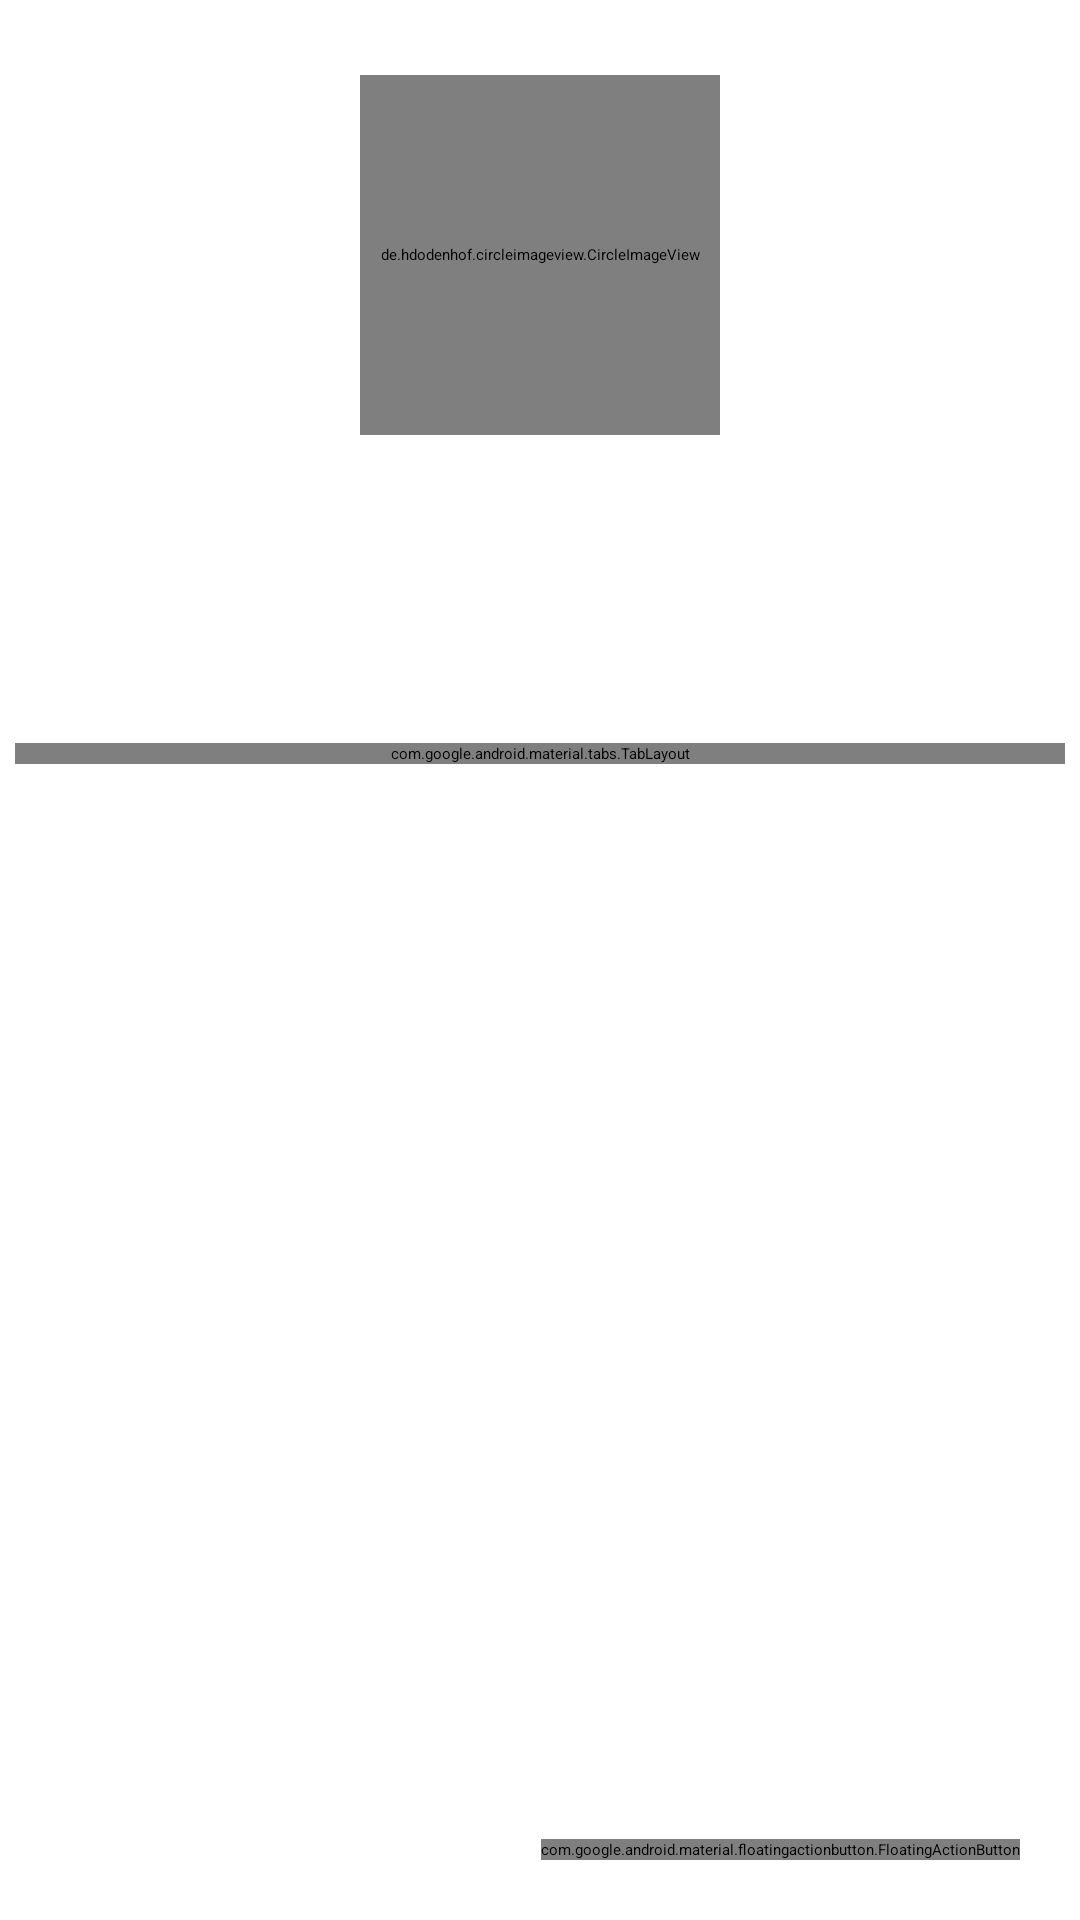

Here is an Android app screen rendered from its layout file. Give the layout XML and the strings, colors and styles it references.
<!-- AndroidManifest.xml: application theme Theme.GithubUser -->
<!-- res/layout/activity_detail.xml -->
<?xml version="1.0" encoding="utf-8"?>
<androidx.constraintlayout.widget.ConstraintLayout xmlns:android="http://schemas.android.com/apk/res/android"
    xmlns:app="http://schemas.android.com/apk/res-auto"
    xmlns:tools="http://schemas.android.com/tools"
    android:layout_width="match_parent"
    android:layout_height="match_parent"
    android:padding="5dp"
    tools:context=".ui.DetailActivity">

    <de.hdodenhof.circleimageview.CircleImageView
        android:id="@+id/iv_detail_user"
        android:layout_marginTop="20dp"
        android:layout_width="120dp"
        android:layout_height="120dp"
        app:civ_border_color="@color/white"
        app:civ_border_width="0dp"
        app:layout_constraintEnd_toEndOf="parent"
        app:layout_constraintStart_toStartOf="parent"
        app:layout_constraintTop_toTopOf="parent"
        tools:src="@drawable/ic_launcher_background" />

    <TextView
        android:id="@+id/tv_detail_name"
        android:layout_width="wrap_content"
        android:layout_height="wrap_content"
        android:layout_marginTop="10dp"
        tools:text="@string/name"
        android:textSize="20sp"
        android:textStyle="bold"
        app:layout_constraintEnd_toEndOf="parent"
        app:layout_constraintStart_toStartOf="parent"
        app:layout_constraintTop_toBottomOf="@id/iv_detail_user" />

    <TextView
        android:id="@+id/tv_detail_username"
        android:layout_width="wrap_content"
        android:layout_height="wrap_content"
        tools:text="@string/username"
        android:textSize="15sp"
        app:layout_constraintEnd_toEndOf="parent"
        app:layout_constraintStart_toStartOf="parent"
        app:layout_constraintTop_toBottomOf="@id/tv_detail_name" />

    <TextView
        android:id="@+id/tv_detail_followers"
        android:layout_width="wrap_content"
        android:layout_height="wrap_content"
        android:layout_marginTop="10dp"
        tools:text="@string/_0_followers"
        android:textSize="15sp"
        app:layout_constraintEnd_toStartOf="@id/tv_detail_following"
        app:layout_constraintStart_toStartOf="parent"
        app:layout_constraintTop_toBottomOf="@id/tv_detail_username" />

    <TextView
        android:id="@+id/tv_detail_following"
        android:layout_width="wrap_content"
        android:layout_height="wrap_content"
        android:layout_marginTop="10dp"
        tools:text="@string/_0_following"
        android:textSize="15sp"
        app:layout_constraintEnd_toEndOf="parent"
        app:layout_constraintStart_toEndOf="@id/tv_detail_followers"
        app:layout_constraintTop_toBottomOf="@id/tv_detail_username" />

    <ProgressBar
        android:id="@+id/progress_github_user_detail"
        android:layout_width="wrap_content"
        android:layout_height="wrap_content"
        style="?android:attr/progressBarStyle"
        android:visibility="gone"
        android:layout_marginTop="70dp"
        app:layout_constraintTop_toTopOf="parent"
        app:layout_constraintStart_toStartOf="parent"
        app:layout_constraintEnd_toEndOf="parent" />

    <com.google.android.material.tabs.TabLayout
        android:id="@+id/tab_foll"
        android:layout_width="match_parent"
        android:layout_height="wrap_content"
        app:layout_constraintTop_toBottomOf="@id/tv_detail_following"
        android:layout_marginTop="15dp"
        app:tabRippleColor="@android:color/transparent"
        app:layout_constraintStart_toStartOf="parent"
        app:layout_constraintEnd_toEndOf="parent"/>

    <androidx.viewpager2.widget.ViewPager2
        android:id="@+id/vp_foll"
        android:layout_width="match_parent"
        android:layout_height="match_parent"
        android:layout_marginTop="300dp"
        app:layout_constraintEnd_toEndOf="parent"
        app:layout_constraintStart_toStartOf="parent"
        app:layout_constraintTop_toBottomOf="@id/tab_foll"/>

    <com.google.android.material.floatingactionbutton.FloatingActionButton
        android:id="@+id/fab_favorite_user"
        android:layout_width="wrap_content"
        android:layout_height="wrap_content"
        app:layout_constraintBottom_toBottomOf="parent"
        app:layout_constraintEnd_toEndOf="parent"
        android:src="@drawable/baseline_favorite_border_24"
        android:layout_margin="15dp"/>


</androidx.constraintlayout.widget.ConstraintLayout>
<!-- resources referenced by this layout -->
<resources>
  <string name="_0_followers">0 Followers</string>
  <string name="_0_following">0 Following</string>
  <string name="name">Name</string>
  <string name="username">Username</string>
  <style name="Theme.GithubUser" parent="Theme.Material3.DayNight">
          
          <item name="colorPrimary">@color/purple_500</item>
          <item name="colorPrimaryVariant">@color/purple_700</item>
          <item name="colorOnPrimary">@color/white</item>
          
          <item name="colorSecondary">@color/teal_200</item>
          <item name="colorSecondaryVariant">@color/teal_700</item>
          <item name="colorOnSecondary">@color/black</item>
          
          <item name="android:statusBarColor">?attr/colorPrimaryVariant</item>
          
      </style>
  <!-- not gathered from this repository: default colours our renderer supplied (Android Studio template values) -->
  <color name="purple_500">#FF6200EE</color>
  <color name="purple_700">#FF3700B3</color>
  <color name="teal_200">#FF03DAC5</color>
  <color name="teal_700">#FF018786</color>
  <color name="black">#FF000000</color>
  <color name="white">#FFFFFFFF</color>
</resources>
